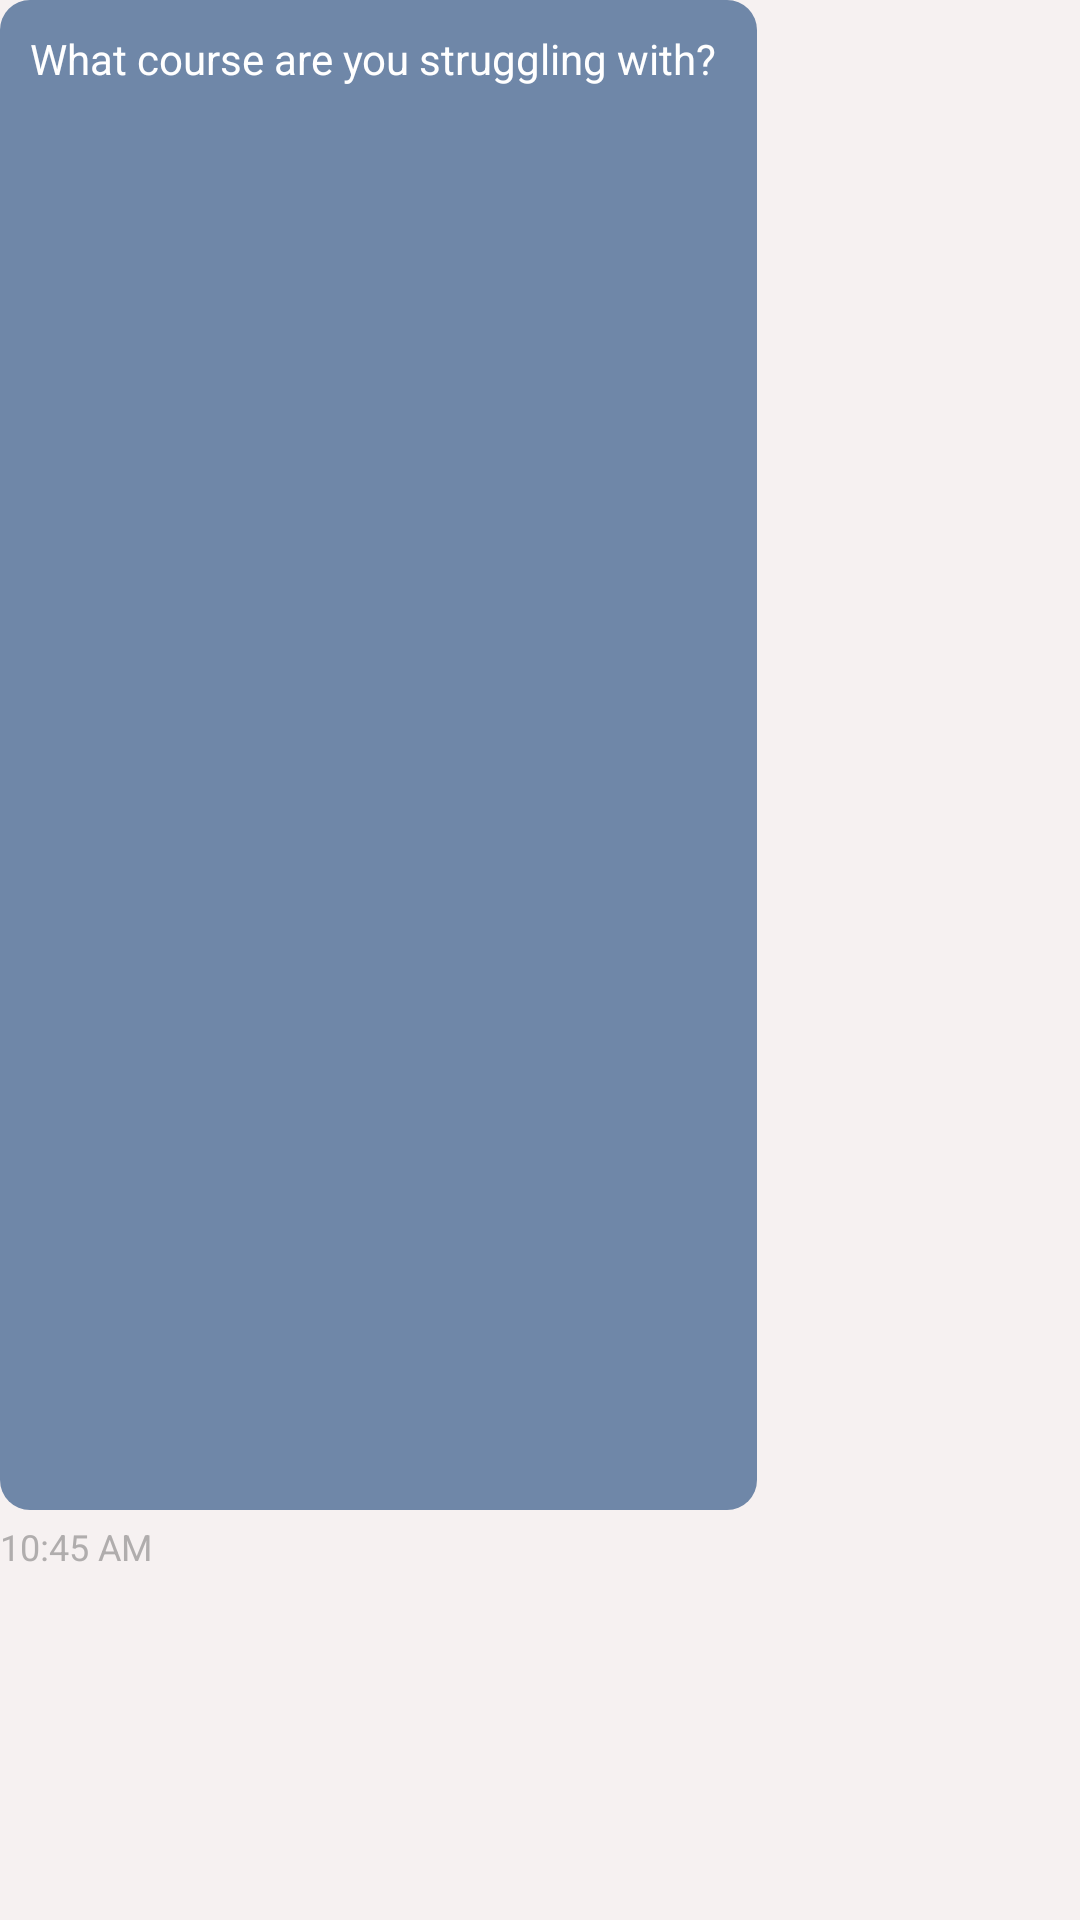

Write the Android layout XML for this screen, with the resource values it uses.
<!-- AndroidManifest.xml: application theme Theme.PeerPro -->
<!-- res/layout/recv_msg.xml -->
<?xml version="1.0" encoding="utf-8"?>
<LinearLayout xmlns:android="http://schemas.android.com/apk/res/android"
    android:layout_width="wrap_content"
    android:layout_height="wrap_content"
    android:layout_gravity="start"
    android:layout_marginEnd="80dp"
    android:orientation="vertical"
    android:clipToPadding="false"
    android:weightSum="1"
    android:background="?attr/bgPrimary"
  android:layout_marginBottom="10dp">

    <TextView
        android:id="@+id/recv_message_box"
        android:layout_width="wrap_content"
        android:layout_height="wrap_content"
        android:text="What course are you struggling with? "
        android:textColor="#FFF"
        android:textSize="14sp"
        android:background="@drawable/recv_msg_bg"
        android:padding="10dp"
        android:layout_weight="0.8"/>

    <TextView
        android:id="@+id/recv_message_time"
        android:layout_width="wrap_content"
        android:layout_height="wrap_content"
        android:layout_gravity="start"
        android:text="10:45 AM"
        android:textColor="#B0ADAD"
        android:textSize="12sp"
        android:layout_marginTop="4dp"
        android:layout_weight="0.2"/>

</LinearLayout>
<!-- resources referenced by this layout -->
<resources>
  <!-- drawable recv_msg_bg (drawable) -->
  <?xml version="1.0" encoding="utf-8"?>
  <shape xmlns:android="http://schemas.android.com/apk/res/android">
      <solid android:color="#6F87A8" />
  
      <corners android:radius="10dp" />
  
      <padding
          android:bottom="10dp"
          android:left="10dp"
          android:right="10dp"
          android:top="10dp" />
  </shape>
  <style name="Theme.PeerPro" parent="Theme.MaterialComponents.DayNight.NoActionBar">&gt;
      
      <item name="colorPrimary">@color/black</item>
      <item name="colorPrimaryVariant">@color/white</item>
      <item name="colorOnPrimary">@color/white</item>
      
      <item name="colorSecondary">@color/teal_200</item>
      <item name="colorSecondaryVariant">@color/teal_700</item>
      <item name="colorOnSecondary">@color/black</item>
      <item name="android:statusBarColor">?attr/bgPrimary</item>
      <item name="android:navigationBarColor">?attr/bgPrimary</item>
      <item name="peerMain">@color/peerLight</item>
      <item name="bgPrimary">@color/primary_light</item>
      <item name="bgSecondary">@color/primary_light</item>
      <item name="buttonTextPrimary">@color/primary_light</item>
      <item name="buttonTextSecondary">@color/peerLight</item>
      <item name="textPrimary">@color/black</item>
      <item name="android:windowLightStatusBar">true</item>
      <item name="android:windowLightNavigationBar">true</item>
      <item name="colorSurfaceVariant">@color/surface_variant_light</item>
    </style>
  <color name="black">#FF000000</color>
  <color name="white">#FFFFFFFF</color>
  <color name="teal_200">#FF03DAC5</color>
  <color name="teal_700">#FF018786</color>
  <color name="peerLight">#4F709C</color>
  <color name="primary_light">#F6F1F1</color>
  <color name="surface_variant_light">#E7E0EC</color>
</resources>
